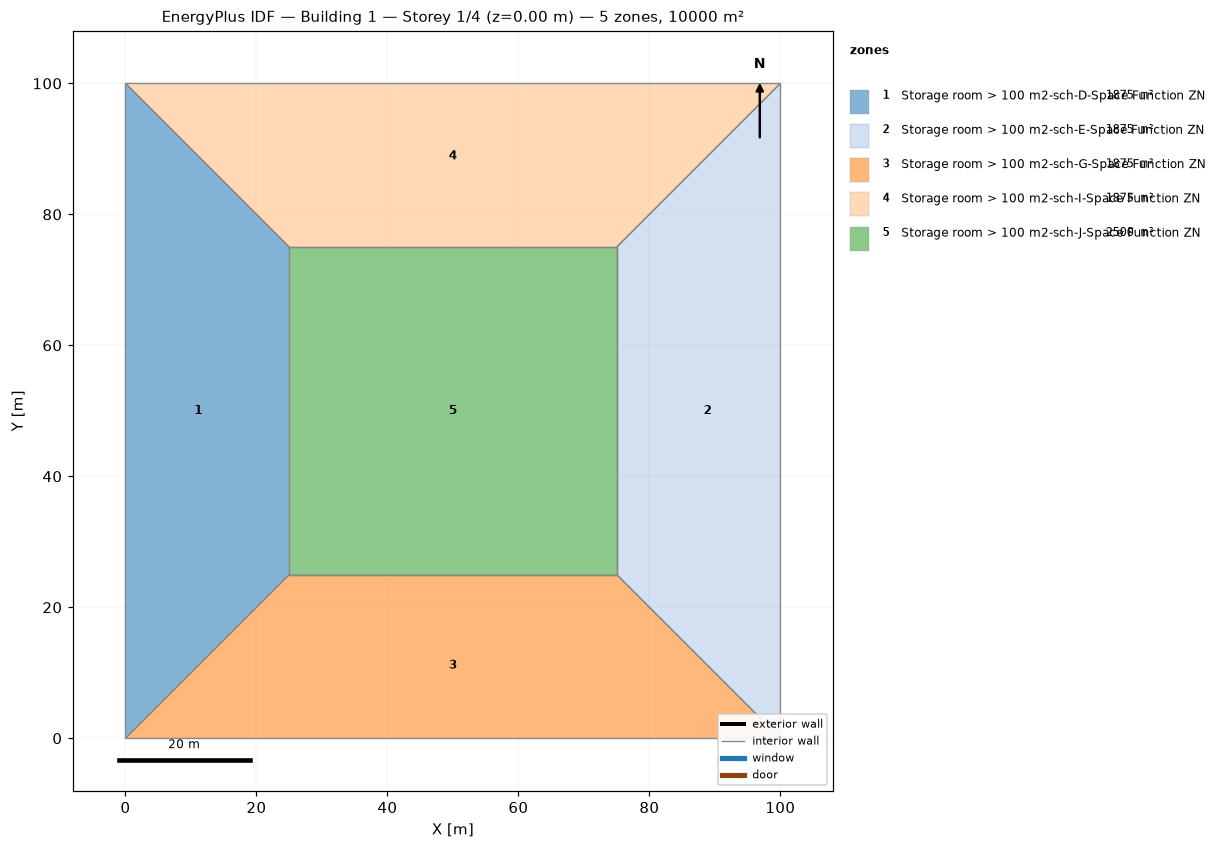
=== STOREY PLAN SPEC (per zone: floor XY polygon, exterior-wall plan segments, windows/doors) ===
zone 1: Storage room > 100 m2-sch-D-Space Function ZN  (1875.0 m²)
  floor: (0.00, 0.00) (0.00, 100.00) (25.00, 75.00) (25.00, 25.00)
  interior walls: 4
zone 2: Storage room > 100 m2-sch-E-Space Function ZN  (1875.0 m²)
  floor: (100.00, 100.00) (100.00, 0.00) (75.00, 25.00) (75.00, 75.00)
  interior walls: 4
zone 3: Storage room > 100 m2-sch-G-Space Function ZN  (1875.0 m²)
  floor: (100.00, 0.00) (0.00, 0.00) (25.00, 25.00) (75.00, 25.00)
  interior walls: 4
zone 4: Storage room > 100 m2-sch-I-Space Function ZN  (1875.0 m²)
  floor: (0.00, 100.00) (100.00, 100.00) (75.00, 75.00) (25.00, 75.00)
  interior walls: 4
zone 5: Storage room > 100 m2-sch-J-Space Function ZN  (2500.0 m²)
  floor: (25.00, 25.00) (25.00, 75.00) (75.00, 75.00) (75.00, 25.00)
  interior walls: 4

=== DERIVED (storey summary) ===
Building: Building 1
Storey: 1 of 4  (floor level z = 0.00 m)
Storey gross floor area: 10000.0 m²
Zones on this storey: 5
  - Storage room > 100 m2-sch-D-Space Function ZN: floor 1875.0 m²
  - Storage room > 100 m2-sch-E-Space Function ZN: floor 1875.0 m²
  - Storage room > 100 m2-sch-G-Space Function ZN: floor 1875.0 m²
  - Storage room > 100 m2-sch-I-Space Function ZN: floor 1875.0 m²
  - Storage room > 100 m2-sch-J-Space Function ZN: floor 2500.0 m²
Zone adjacency (shared interzone walls):
  - Storage room > 100 m2-sch-D-Space Function ZN ↔ Storage room > 100 m2-sch-G-Space Function ZN
  - Storage room > 100 m2-sch-D-Space Function ZN ↔ Storage room > 100 m2-sch-I-Space Function ZN
  - Storage room > 100 m2-sch-D-Space Function ZN ↔ Storage room > 100 m2-sch-J-Space Function ZN
  - Storage room > 100 m2-sch-E-Space Function ZN ↔ Storage room > 100 m2-sch-G-Space Function ZN
  - Storage room > 100 m2-sch-E-Space Function ZN ↔ Storage room > 100 m2-sch-I-Space Function ZN
  - Storage room > 100 m2-sch-E-Space Function ZN ↔ Storage room > 100 m2-sch-J-Space Function ZN
  - Storage room > 100 m2-sch-G-Space Function ZN ↔ Storage room > 100 m2-sch-J-Space Function ZN
  - Storage room > 100 m2-sch-I-Space Function ZN ↔ Storage room > 100 m2-sch-J-Space Function ZN